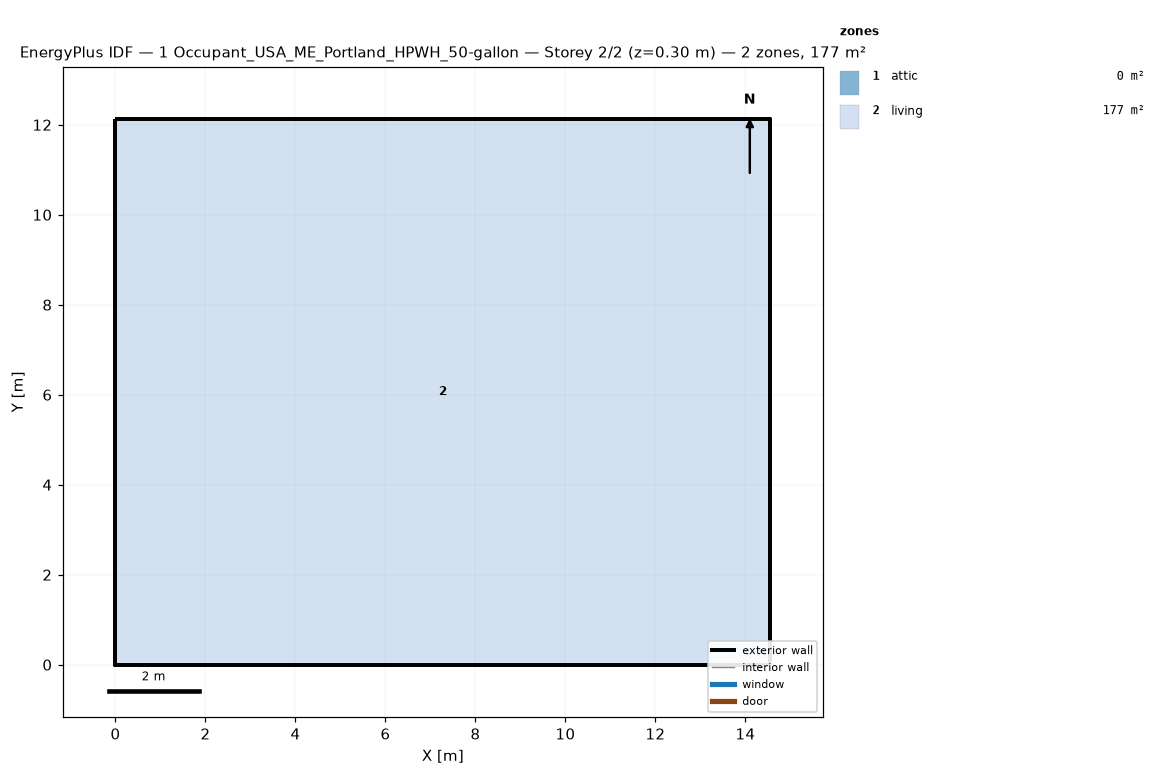
=== STOREY PLAN SPEC (per zone: floor XY polygon, exterior-wall plan segments, windows/doors) ===
zone 1: attic  (0.0 m²)
  exterior wall: (14.55, 0.00) – (14.55, 12.13) – (14.55, 6.06)  [18.2 m]
  exterior wall: (0.00, 12.13) – (0.00, 0.00) – (0.00, 6.06)  [18.2 m]
zone 2: living  (176.5 m²)
  floor: (0.00, 0.00) (0.00, 12.13) (14.55, 12.13) (14.55, 0.00)
  exterior wall: (0.00, 0.00) – (14.55, 0.00)  [14.6 m]
  exterior wall: (14.55, 0.00) – (14.55, 12.13)  [12.1 m]
  exterior wall: (14.55, 12.13) – (0.00, 12.13)  [14.6 m]
  exterior wall: (0.00, 12.13) – (0.00, 0.00)  [12.1 m]

=== DERIVED (storey summary) ===
Building: 1 Occupant_USA_ME_Portland_HPWH_50-gallon
Storey: 2 of 2  (floor level z = 0.30 m)
Storey gross floor area: 176.5 m²
Zones on this storey: 2
  - attic: floor 0.0 m²; exterior wall 36.4 m (24.5 m²); WWR 0.0%
  - living: floor 176.5 m²; exterior wall 53.4 m (146.4 m²); WWR 0.0%
Zone adjacency: (none detected)